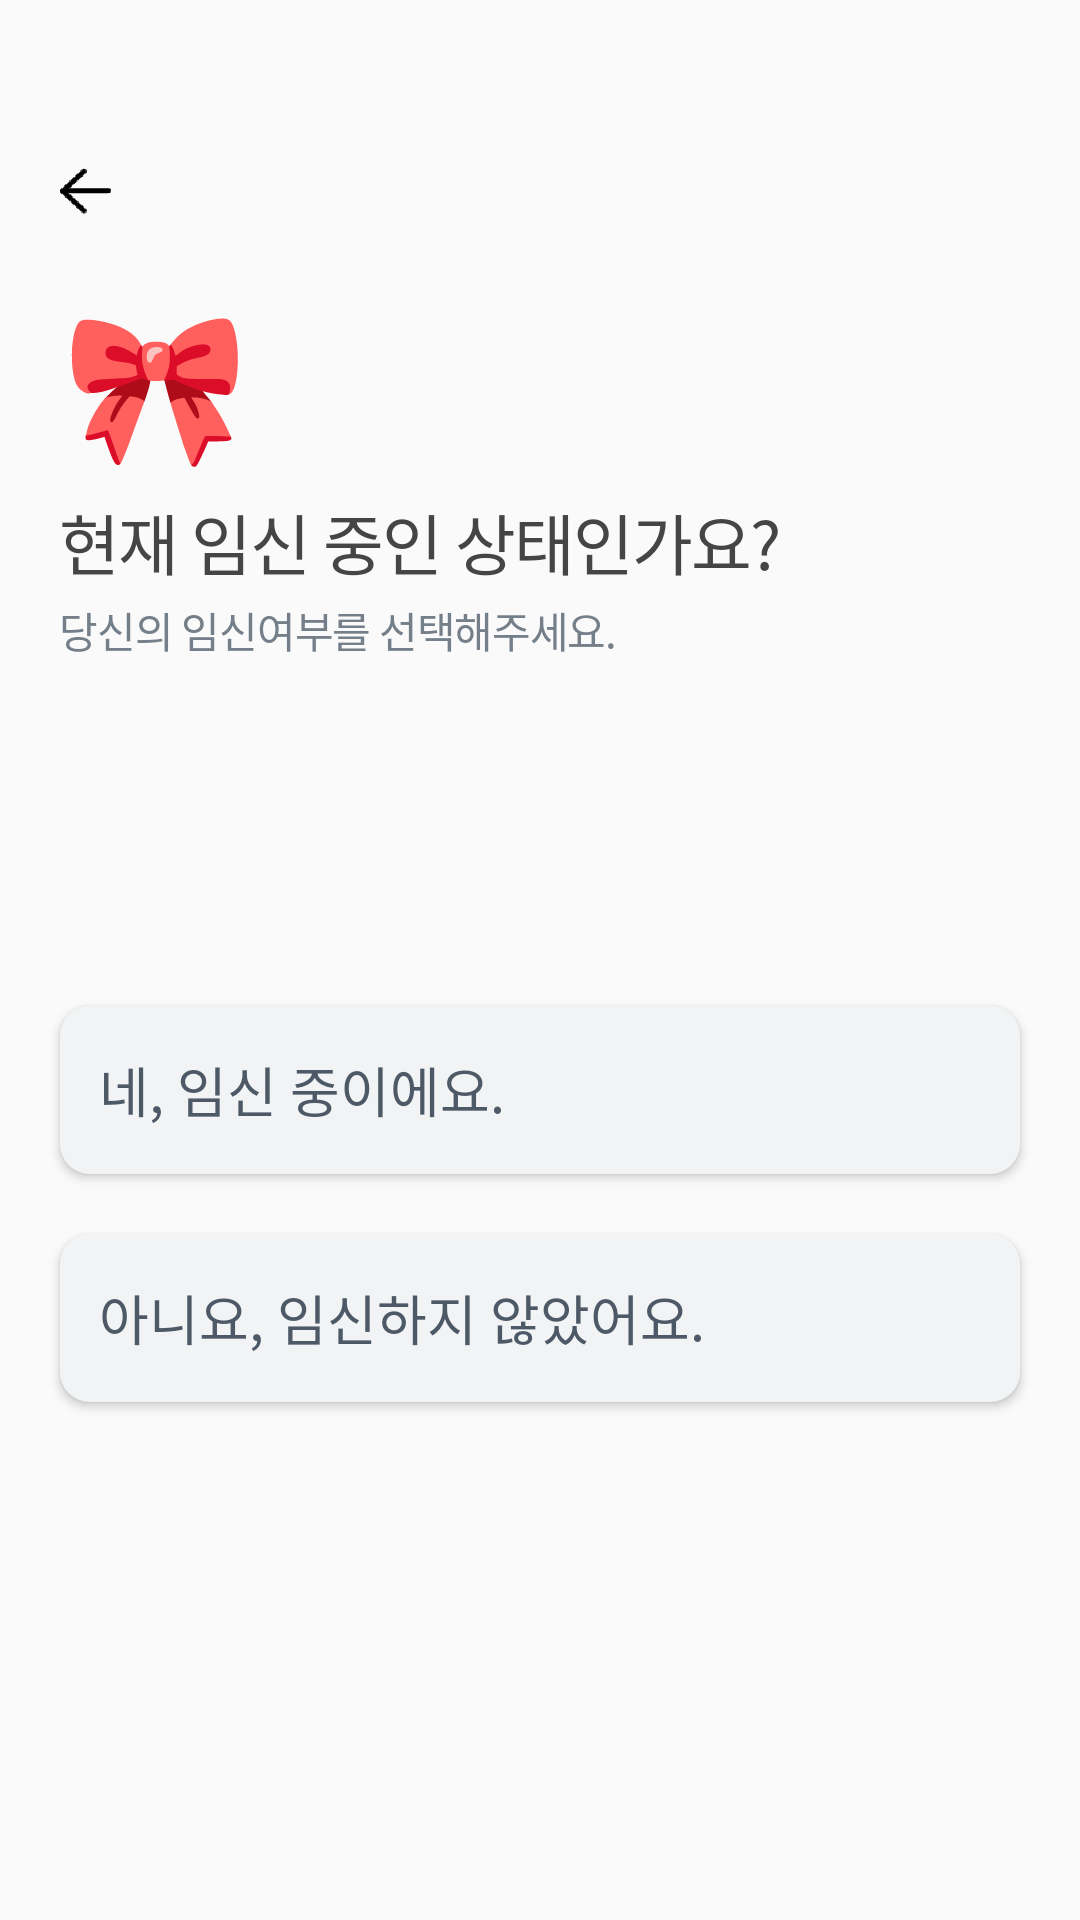

Layout XML and referenced resources for this Android screen:
<!-- AndroidManifest.xml: application theme Theme.AppCompat.Light.NoActionBar -->
<!-- res/layout/activity_input_info6.xml -->
<?xml version="1.0" encoding="utf-8"?>
<androidx.constraintlayout.widget.ConstraintLayout xmlns:android="http://schemas.android.com/apk/res/android"
    xmlns:app="http://schemas.android.com/apk/res-auto"
    xmlns:tools="http://schemas.android.com/tools"
    android:id="@+id/Info6Constraint"
    android:layout_width="match_parent"
    android:layout_height="match_parent"
    android:scrollbarSize="29sp"
    tools:context=".ui.inputinfo.InputInfo6Activity">


    <Button
        android:id="@+id/beforebtn9"
        android:layout_width="17dp"
        android:layout_height="15.8dp"
        android:layout_marginStart="20dp"
        android:layout_marginLeft="20dp"
        android:layout_marginTop="56dp"
        android:background="@mipmap/before_foreground"
        android:textColor="#00FFFFFF"
        app:layout_constraintBottom_toBottomOf="parent"
        app:layout_constraintEnd_toEndOf="parent"
        app:layout_constraintHorizontal_bias="0.0"
        app:layout_constraintStart_toStartOf="parent"
        app:layout_constraintTop_toTopOf="parent"
        app:layout_constraintVertical_bias="0.0" />

    <TextView
        android:id="@+id/info6_icon"
        android:layout_width="wrap_content"
        android:layout_height="wrap_content"
        android:layout_marginTop="22dp"
        android:letterSpacing="0.03"
        android:lineSpacingExtra="24sp"
        android:text="🎀"
        android:textColor="#454545"
        android:textSize="50sp"
        app:layout_constraintBottom_toBottomOf="parent"
        app:layout_constraintEnd_toEndOf="parent"
        app:layout_constraintHorizontal_bias="0.0"
        app:layout_constraintStart_toStartOf="@+id/beforebtn9"
        app:layout_constraintTop_toBottomOf="@+id/beforebtn9"
        app:layout_constraintVertical_bias="0.0" />

    <TextView
        android:id="@+id/info6_text1"
        style="@style/reg_style1"
        android:layout_width="wrap_content"
        android:layout_height="wrap_content"
        android:layout_marginTop="4dp"
        android:letterSpacing="-0.03"
        android:text="현재 임신 중인 상태인가요?"
        app:layout_constraintBottom_toBottomOf="parent"
        app:layout_constraintEnd_toEndOf="parent"
        app:layout_constraintHorizontal_bias="0.0"
        app:layout_constraintStart_toStartOf="@+id/info6_icon"
        app:layout_constraintTop_toBottomOf="@+id/info6_icon"
        app:layout_constraintVertical_bias="0.0" />

    <TextView
        android:id="@+id/info6_text2"
        style="@style/reg_style2"
        android:layout_width="wrap_content"
        android:layout_height="wrap_content"
        android:layout_marginTop="3dp"
        android:letterSpacing="-0.03"
        android:text="당신의 임신여부를 선택해주세요."
        app:layout_constraintBottom_toBottomOf="parent"
        app:layout_constraintEnd_toEndOf="parent"
        app:layout_constraintHorizontal_bias="0.0"
        app:layout_constraintStart_toStartOf="@+id/info6_text1"
        app:layout_constraintTop_toBottomOf="@+id/info6_text1"
        app:layout_constraintVertical_bias="0.0" />


    <Button
        android:id="@+id/info6_button1"
        style="@style/ChoiceBtnStyle"
        android:layout_width="0dp"
        android:layout_marginStart="20dp"
        android:layout_marginLeft="20dp"
        android:layout_marginTop="115dp"
        android:layout_marginEnd="20dp"
        android:layout_marginRight="20dp"
        android:background="@drawable/choicebtnbackground"
        android:fontFamily="@font/noto_sans_bold"
        android:text="   네, 임신 중이에요."
        app:layout_constraintBottom_toBottomOf="parent"
        app:layout_constraintEnd_toEndOf="parent"
        app:layout_constraintStart_toStartOf="parent"
        app:layout_constraintTop_toBottomOf="@+id/info6_text2"
        app:layout_constraintVertical_bias="0.0" />


    <Button
        android:id="@+id/info6_button2"
        style="@style/ChoiceBtnStyle"
        android:layout_width="0dp"
        android:layout_marginStart="20dp"
        android:layout_marginLeft="20dp"
        android:layout_marginTop="20dp"
        android:layout_marginEnd="20dp"
        android:layout_marginRight="20dp"
        android:background="@drawable/choicebtnbackground"
        android:fontFamily="@font/noto_sans_bold"
        android:text="   아니요, 임신하지 않았어요."
        app:layout_constraintBottom_toBottomOf="parent"
        app:layout_constraintEnd_toEndOf="parent"
        app:layout_constraintStart_toStartOf="parent"
        app:layout_constraintTop_toBottomOf="@+id/info6_button1"
        app:layout_constraintVertical_bias="0.0" />




</androidx.constraintlayout.widget.ConstraintLayout>
<!-- resources referenced by this layout -->
<resources>
  <!-- drawable choicebtnbackground (drawable) -->
  <?xml version="1.0" encoding="utf-8"?>
  <shape xmlns:android="http://schemas.android.com/apk/res/android"
      android:padding="10dp"
      android:shape="rectangle" >
      <solid android:color="#f1f3f4" />
      <corners
          android:bottomLeftRadius="10dp"
          android:bottomRightRadius="10dp"
          android:topLeftRadius="10dp"
          android:topRightRadius="10dp" />
  </shape>
  <!-- mipmap before_foreground: png bitmap (mipmap-hdpi, 2078 bytes) -->
  <style name="ChoiceBtnStyle">
          <item name="android:layout_width">320dp</item>
          <item name="android:layout_height">56dp</item>
          <item name="android:lineSpacingExtra">9sp</item>
          <item name="android:textColor">#4e5968</item>
          <item name="android:textSize">18sp</item>
          <item name="android:gravity">center_vertical</item>
      </style>
  <style name="reg_style1">
          <item name="android:textSize">22sp</item>
          <item name="android:textColor">#454545</item>
          <item name="android:lineSpacingExtra">11sp</item>
          <item name="fontFamily">@font/noto_sans_bold</item>
      </style>
  <style name="reg_style2">
          <item name="android:textSize">14sp</item>
          <item name="android:textColor">#747f89</item>
          <item name="android:lineSpacingExtra">6sp</item>
          <item name="fontFamily">@font/noto_sans_bold</item>
      </style>
  
      // Register2Activity
</resources>
